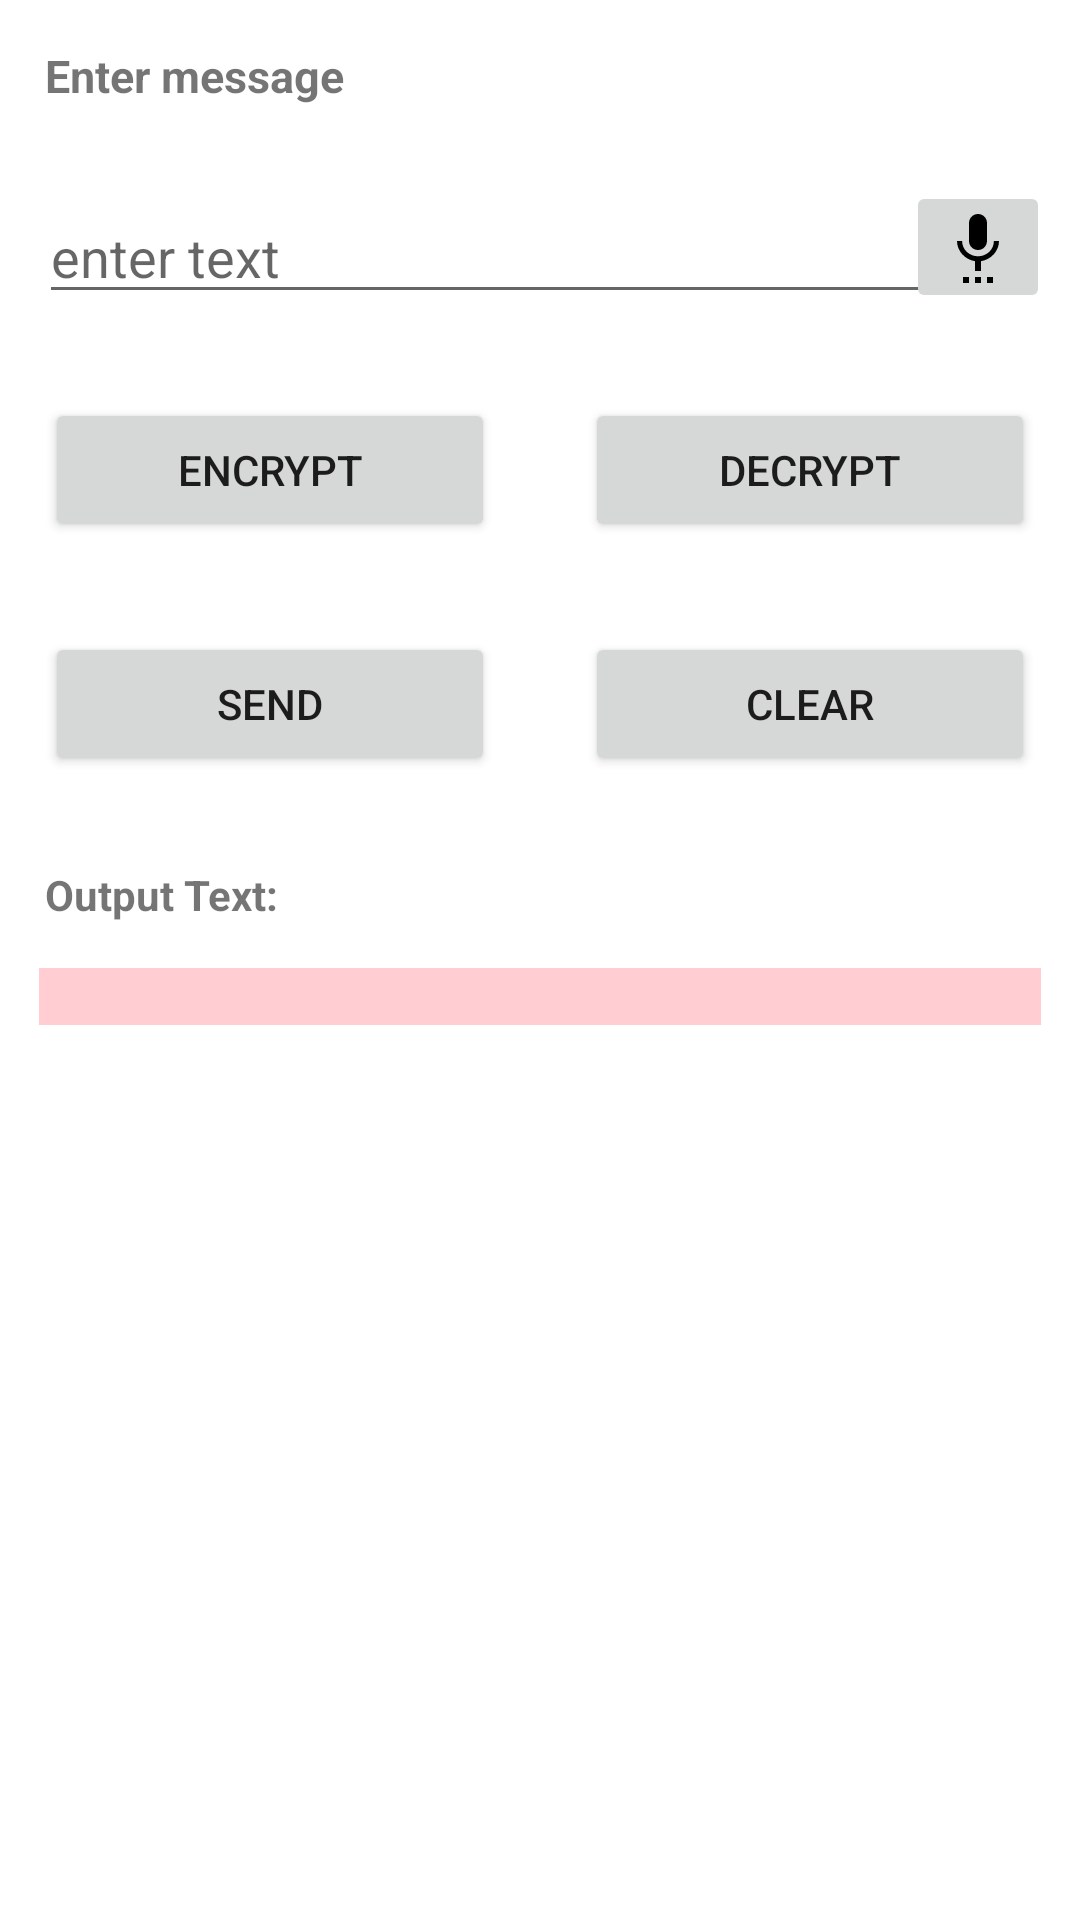

This screen was rendered from an Android layout file. Write that file and the resources it references.
<!-- AndroidManifest.xml: application theme Theme.SecureMessageApp -->
<!-- res/layout/activity_des.xml -->
<?xml version="1.0" encoding="utf-8"?>
<ScrollView
    xmlns:android="http://schemas.android.com/apk/res/android"
    xmlns:app="http://schemas.android.com/apk/res-auto"
    xmlns:tools="http://schemas.android.com/tools"
    android:layout_width="match_parent"
    android:layout_height="match_parent"
    tools:context="com.rahul.securemessageapp.DES"
    android:orientation="vertical">
    <LinearLayout
        android:layout_width="match_parent"
        android:layout_height="match_parent"

        android:orientation="vertical"
        >

        <TextView
            android:layout_width="wrap_content"
            android:layout_height="wrap_content"
            android:text="Enter message"
            android:layout_margin="15dp"
            android:textSize="15sp"
            android:textStyle="bold"
            />
        <RelativeLayout
            android:layout_width="match_parent"
            android:layout_height="wrap_content"
            android:orientation="horizontal">
            <EditText
                android:layout_width="match_parent"
                android:layout_height="wrap_content"
                android:hint="enter text"
                android:id="@+id/input_text"
                android:layout_margin="13dp"
                />
            <ImageButton
                android:layout_width="wrap_content"
                android:layout_height="wrap_content"
                android:src="@drawable/ic_settings_voice_black_24dp"
                android:layout_alignParentRight="true"
                android:layout_margin="10dp"
                android:onClick="getspeechinput"
                />

        </RelativeLayout>

        <LinearLayout
            android:layout_width="match_parent"
            android:layout_height="wrap_content"
            android:orientation="horizontal"
            >
            <Button
                android:layout_width="wrap_content"
                android:layout_height="wrap_content"
                android:layout_margin="15dp"
                android:text="Encrypt"
                android:id="@+id/encrypt"
                android:layout_gravity="center"
                android:layout_weight="1"
                />

            <Button
                android:layout_width="wrap_content"
                android:layout_height="wrap_content"
                android:layout_margin="15dp"
                android:text="Decrypt"
                android:id="@+id/decrypt"
                android:layout_gravity="center"
                android:layout_weight="1"
                />

        </LinearLayout>



        <LinearLayout
            android:layout_width="match_parent"
            android:layout_height="wrap_content"
            android:orientation="horizontal"
            >
            <Button
                android:layout_width="wrap_content"
                android:layout_height="wrap_content"
                android:layout_margin="15dp"
                android:text="send"
                android:id="@+id/send"
                android:layout_gravity="center"
                android:layout_weight="1"
                />

            <Button
                android:layout_width="wrap_content"
                android:layout_height="wrap_content"
                android:layout_margin="15dp"
                android:text="CLEAR"
                android:id="@+id/clear_button"
                android:layout_gravity="center"
                android:layout_weight="1"
                />

        </LinearLayout>

        <TextView
            android:layout_width="match_parent"
            android:layout_height="wrap_content"
            android:text="Output Text: "
            android:layout_margin="15dp"
            android:textStyle="bold"
            android:textSize="14dp"
            />
        <TextView
            android:layout_width="match_parent"
            android:layout_height="wrap_content"
            android:id="@+id/output_text"
            android:layout_marginBottom="13dp"
            android:layout_marginLeft="13dp"
            android:layout_marginRight="13dp"
            android:background="#FFCDD2"
            android:textIsSelectable="true"
            />


    </LinearLayout>
</ScrollView>
<!-- resources referenced by this layout -->
<resources>
  <!-- drawable ic_settings_voice_black_24dp (drawable) -->
  <vector xmlns:android="http://schemas.android.com/apk/res/android" android:width="24dp" android:height="24dp" android:viewportWidth="24.0" android:viewportHeight="24.0">
      <path android:fillColor="#FF000000" android:pathData="M7,24h2v-2L7,22v2zM12,13c1.66,0 2.99,-1.34 2.99,-3L15,4c0,-1.66 -1.34,-3 -3,-3S9,2.34 9,4v6c0,1.66 1.34,3 3,3zM11,24h2v-2h-2v2zM15,24h2v-2h-2v2zM19,10h-1.7c0,3 -2.54,5.1 -5.3,5.1S6.7,13 6.7,10L5,10c0,3.41 2.72,6.23 6,6.72L11,20h2v-3.28c3.28,-0.49 6,-3.31 6,-6.72z"/>
  </vector>
  <style name="Theme.SecureMessageApp" parent="Theme.MaterialComponents.DayNight.DarkActionBar">
          
          <item name="colorPrimary">@color/purple_500</item>
          <item name="colorPrimaryVariant">@color/purple_700</item>
          <item name="colorOnPrimary">@color/white</item>
          
          <item name="colorSecondary">@color/teal_200</item>
          <item name="colorSecondaryVariant">@color/teal_700</item>
          <item name="colorOnSecondary">@color/black</item>
          
          <item name="android:statusBarColor" tools:targetApi="l">?attr/colorPrimaryVariant</item>
          
      </style>
  <!-- not gathered from this repository: default colours our renderer supplied (Android Studio template values) -->
  <color name="purple_500">#FF6200EE</color>
  <color name="purple_700">#FF3700B3</color>
  <color name="teal_200">#FF03DAC5</color>
  <color name="teal_700">#FF018786</color>
  <color name="black">#FF000000</color>
  <color name="white">#FFFFFFFF</color>
</resources>
